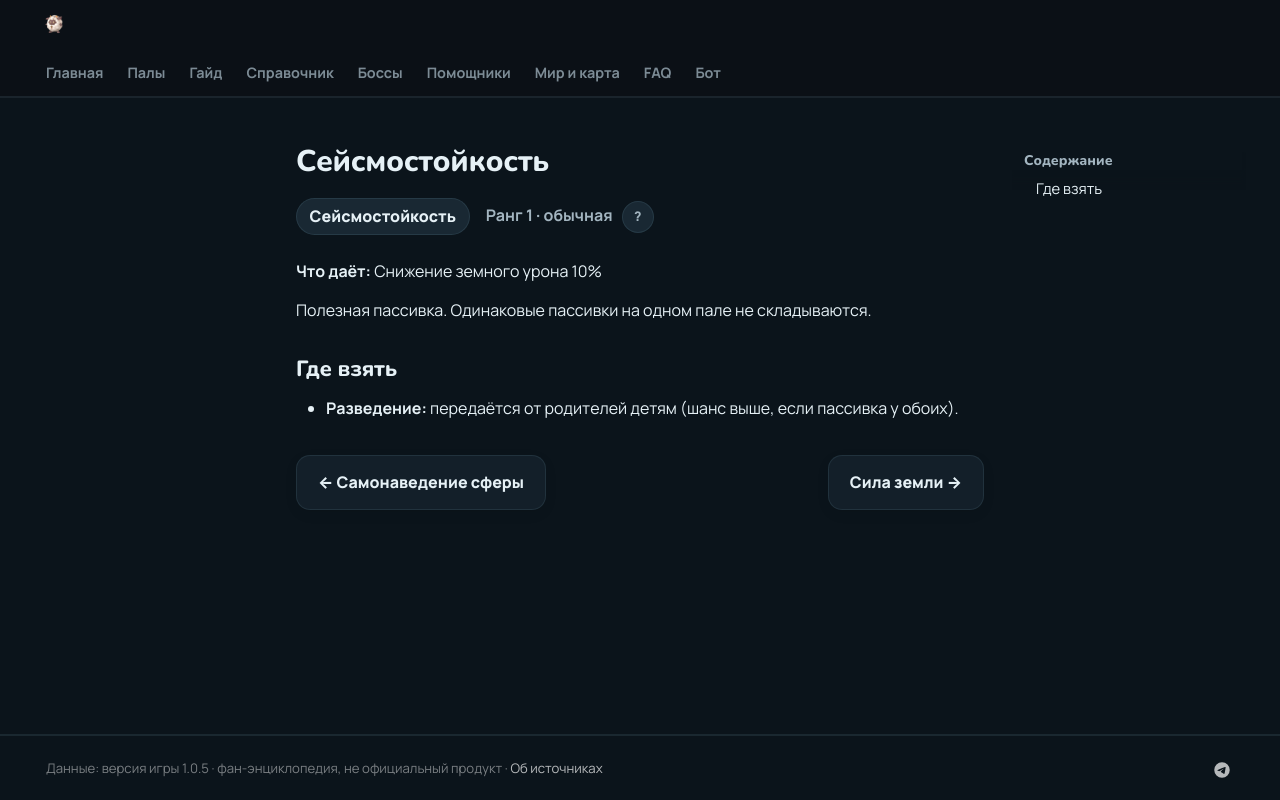

repository: 39den/palwiki · page: passivki/earthquake_resistant/index.html · generator: mkdocs

# Сейсмостойкость

<div class="psv-hero" markdown="0"><span class="psv r-1 big">Сейсмостойкость</span> <span class="rk">Ранг 1 · обычная <button class="hlp" data-tip="Ранг — насколько сильна пассивка: от −3 (вредная) до 4 (легендарная). Чем выше, тем реже встречается.">?</button></span></div>

**Что даёт:** Снижение земного урона 10%

Полезная пассивка. Одинаковые пассивки на одном пале не складываются.

## Где взять

- 🧬 **Разведение:** передаётся от родителей детям (шанс выше, если пассивка у обоих).


<div class="pn" markdown="0"><a class="card-link" href="../../passivki/sphere_homing/">← Самонаведение сферы</a><a class="card-link" href="../../passivki/power_of_gaia/">Сила земли →</a></div>
